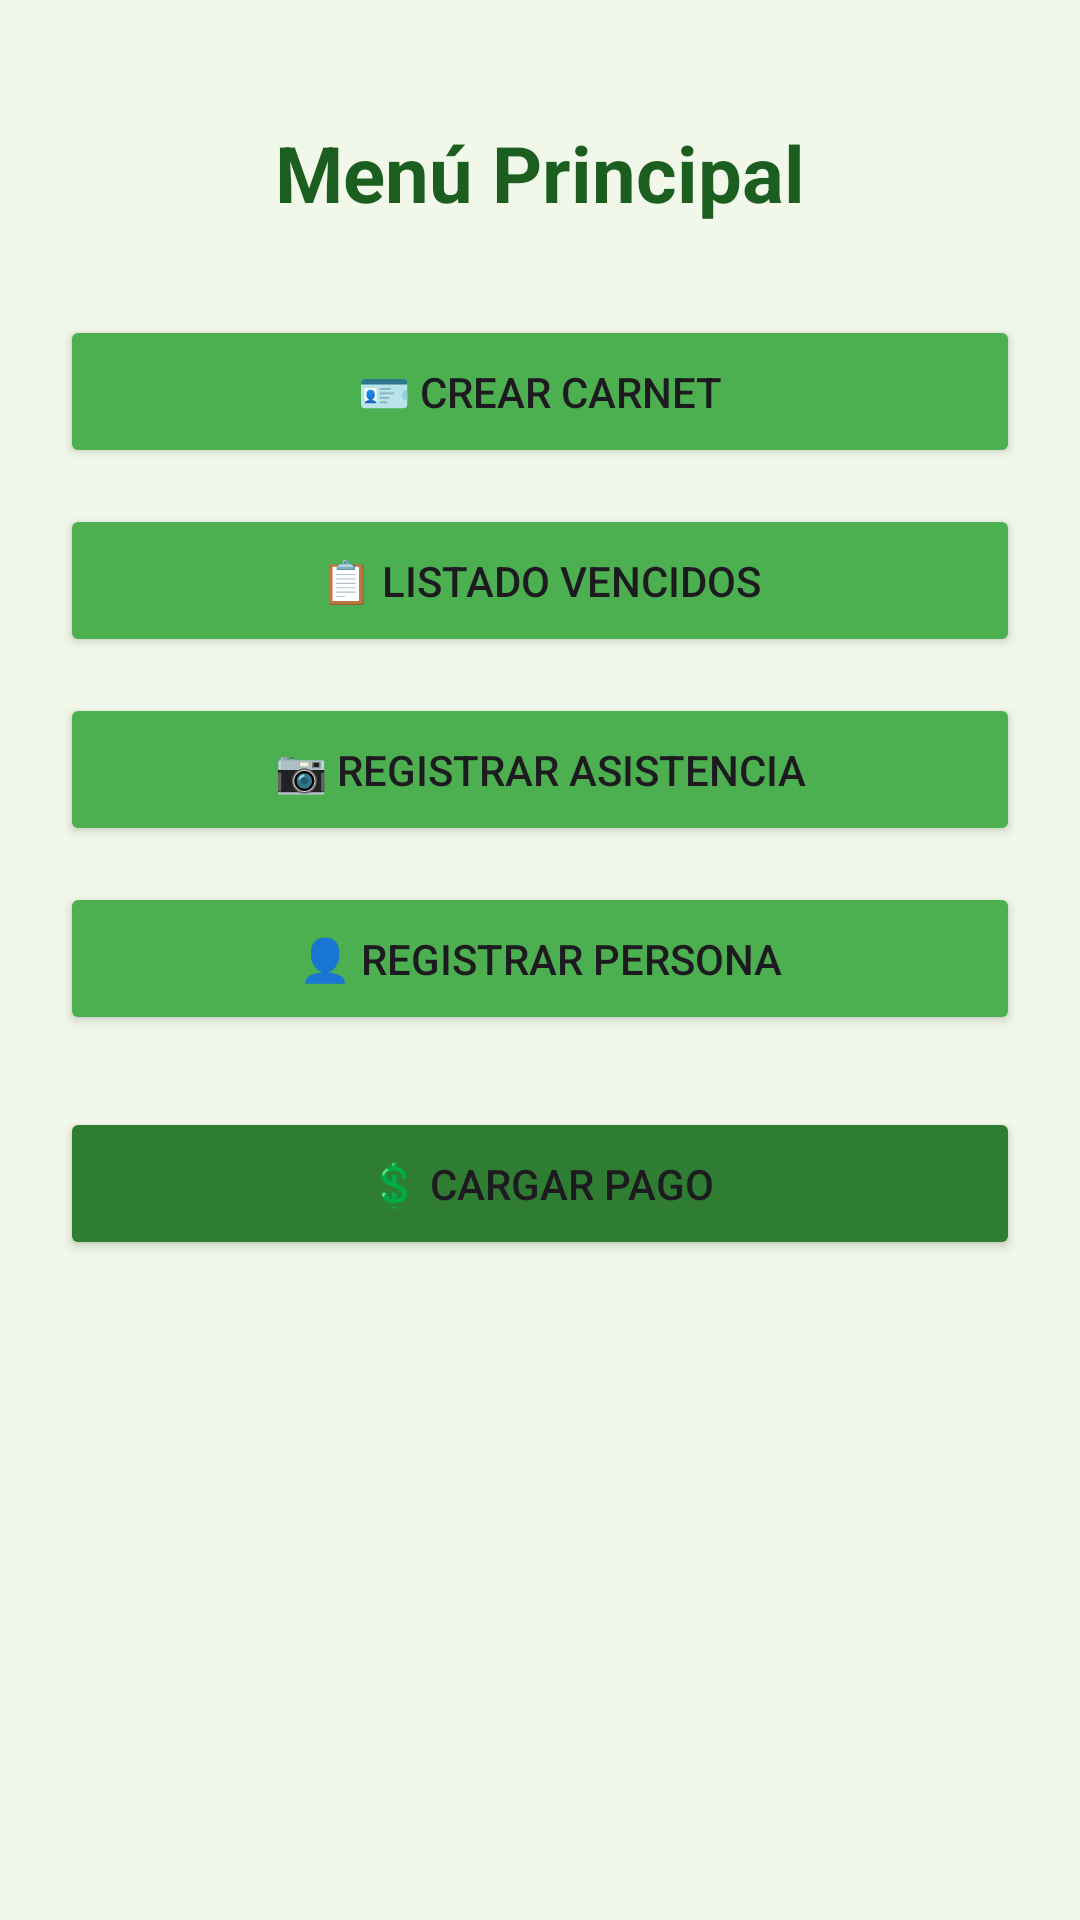

Reconstruct the res/layout file that produces this screen, plus the resources it refers to.
<!-- AndroidManifest.xml: application theme Theme.FaseInicialConsulta -->
<!-- res/layout/activity_main.xml -->
<?xml version="1.0" encoding="utf-8"?>
<ScrollView xmlns:android="http://schemas.android.com/apk/res/android"
    android:layout_width="match_parent"
    android:layout_height="match_parent"
    android:background="#F1F8E9"
    android:fillViewport="true">

    <LinearLayout
        android:layout_width="match_parent"
        android:layout_height="wrap_content"
        android:orientation="vertical"
        android:padding="20dp"
        android:gravity="center_horizontal">

        <TextView
            android:layout_width="wrap_content"
            android:layout_height="wrap_content"
            android:text="@string/men_principal"
            android:textSize="26sp"
            android:textStyle="bold"
            android:textColor="#1B5E20"
            android:layout_marginTop="20dp"
            android:layout_marginBottom="30dp" />

        <Button
            android:id="@+id/btnCrearCarnet"
            android:layout_width="match_parent"
            android:layout_height="wrap_content"
            android:text="@string/crear_carnet"
            android:backgroundTint="#4CAF50"
            android:padding="16dp"
            android:layout_marginBottom="12dp" />

        <Button
            android:id="@+id/btnListadoVencidos"
            android:layout_width="match_parent"
            android:layout_height="wrap_content"
            android:text="@string/listado_vencidos"
            android:backgroundTint="#4CAF50"
            android:padding="16dp"
            android:layout_marginBottom="12dp" />

        <Button
            android:id="@+id/btnRegistrarAsistencia"
            android:layout_width="match_parent"
            android:layout_height="wrap_content"
            android:text="@string/registrar_asistencia"
            android:backgroundTint="#4CAF50"
            android:padding="16dp"
            android:layout_marginBottom="12dp" />

        <Button
            android:id="@+id/btnRegistrarPersona"
            android:layout_width="match_parent"
            android:layout_height="wrap_content"
            android:text="@string/registrar_persona"
            android:backgroundTint="#4CAF50"
            android:padding="16dp"
            android:layout_marginBottom="12dp" />

        <Button
            android:id="@+id/btnCargarPago"
            android:layout_width="match_parent"
            android:layout_height="wrap_content"
            android:text="@string/cargar_pago"
            android:backgroundTint="#2E7D32"
            android:padding="16dp"
            android:layout_marginTop="12dp" />

    </LinearLayout>
</ScrollView>
<!-- resources referenced by this layout -->
<resources>
  <string name="cargar_pago">💲 Cargar Pago</string>
  <string name="crear_carnet">🪪 Crear Carnet</string>
  <string name="listado_vencidos">📋 Listado Vencidos</string>
  <string name="men_principal">Menú Principal</string>
  <string name="registrar_asistencia">📷 Registrar Asistencia</string>
  <string name="registrar_persona">👤 Registrar Persona</string>
  <style name="Theme.FaseInicialConsulta" parent="Base.Theme.FaseInicialConsulta" />
  <style name="Base.Theme.FaseInicialConsulta" parent="Theme.Material3.DayNight.NoActionBar">
          
          
      </style>
</resources>
